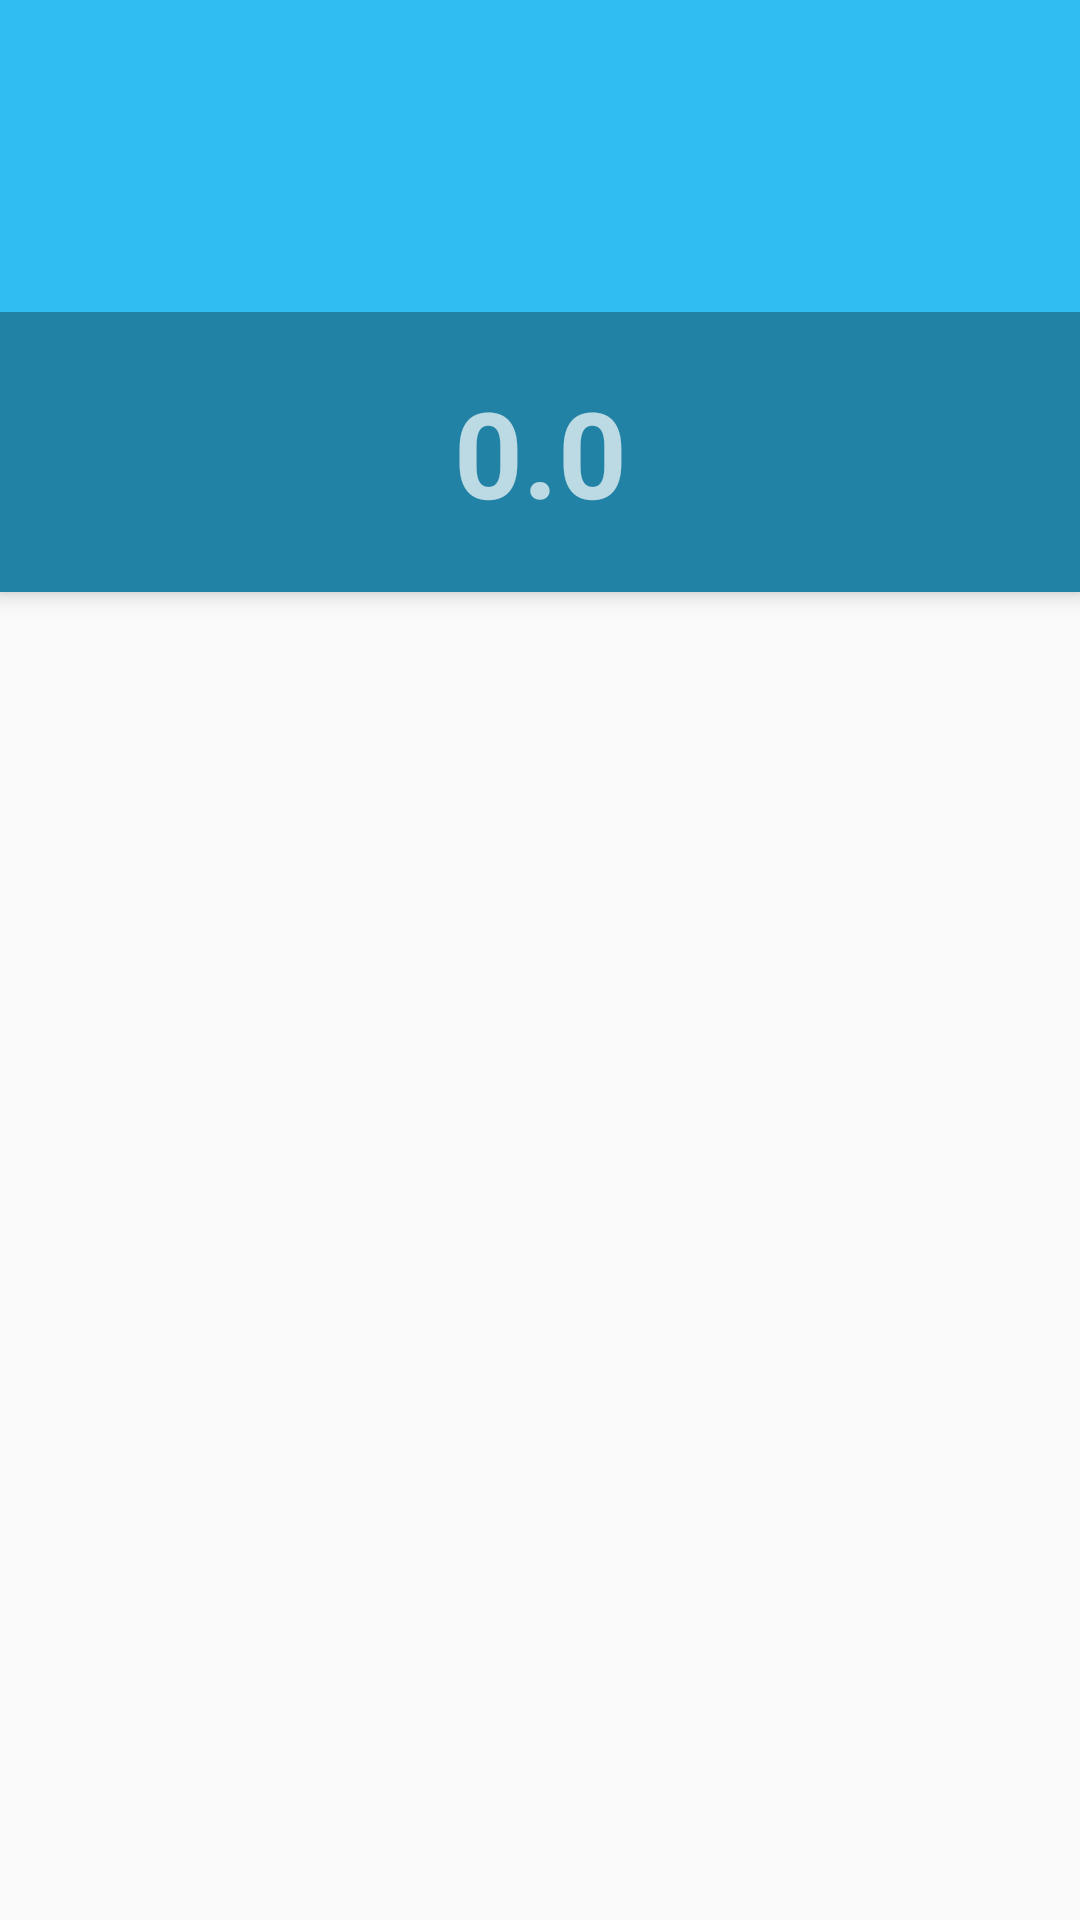

Write the Android layout XML for this screen, with the resource values it uses.
<!-- AndroidManifest.xml: activity theme AppTheme.NoActionBar -->
<!-- res/layout/activity_main.xml -->
<?xml version="1.0" encoding="utf-8"?>
<android.support.design.widget.CoordinatorLayout xmlns:android="http://schemas.android.com/apk/res/android"
    xmlns:app="http://schemas.android.com/apk/res-auto"
    xmlns:tools="http://schemas.android.com/tools"
    android:id="@+id/main_content"
    android:layout_width="match_parent"

    android:layout_height="match_parent"
    android:fitsSystemWindows="true"
    tools:context="com.example.zeningzhang.calculator.MainActivity"
    >

    <android.support.design.widget.AppBarLayout
        android:id="@+id/appbar"
        android:layout_width="match_parent"
        android:background="@color/fantastyblue"
        android:layout_height="wrap_content"
        android:paddingTop="@dimen/appbar_padding_top"
        android:theme="@style/AppTheme.AppBarOverlay">

        <android.support.v7.widget.Toolbar
            android:id="@+id/toolbar"
            android:layout_width="match_parent"
            android:layout_height="?attr/actionBarSize"
            android:background="@color/fantastyblue"
            app:layout_scrollFlags="scroll|enterAlways"
            app:popupTheme="@style/AppTheme.PopupOverlay">

        </android.support.v7.widget.Toolbar>

        <android.support.design.widget.TabLayout
            android:id="@+id/tabs"
            android:layout_width="match_parent"
            android:layout_height="wrap_content" />


        <android.support.v7.widget.AppCompatTextView
            android:layout_width="fill_parent"
            android:gravity="center|center_vertical|center_horizontal"
            android:layout_height="fill_parent"
            android:paddingTop="20dp"
            android:paddingBottom="20dp"
            android:textSize="40sp"
            android:id="@+id/result"
            android:textStyle="bold"
            android:background="@color/transparent"
            android:text="0.0"/>

    </android.support.design.widget.AppBarLayout>

    <android.support.v4.view.ViewPager
        android:id="@+id/container"
        android:layout_width="match_parent"
        android:layout_height="match_parent"
        app:layout_behavior="@string/appbar_scrolling_view_behavior"
        />


</android.support.design.widget.CoordinatorLayout>
<!-- resources referenced by this layout -->
<resources>
  <color name="fantastyblue">#30bdf0</color>
  <color name="transparent">#50000000</color>
  <style name="AppTheme.AppBarOverlay" parent="ThemeOverlay.AppCompat.Dark.ActionBar" />
  <style name="AppTheme.PopupOverlay" parent="ThemeOverlay.AppCompat.Light" />
  <style name="AppTheme.NoActionBar">
          <item name="windowActionBar">false</item>
          <item name="windowNoTitle">true</item>
      </style>
</resources>
